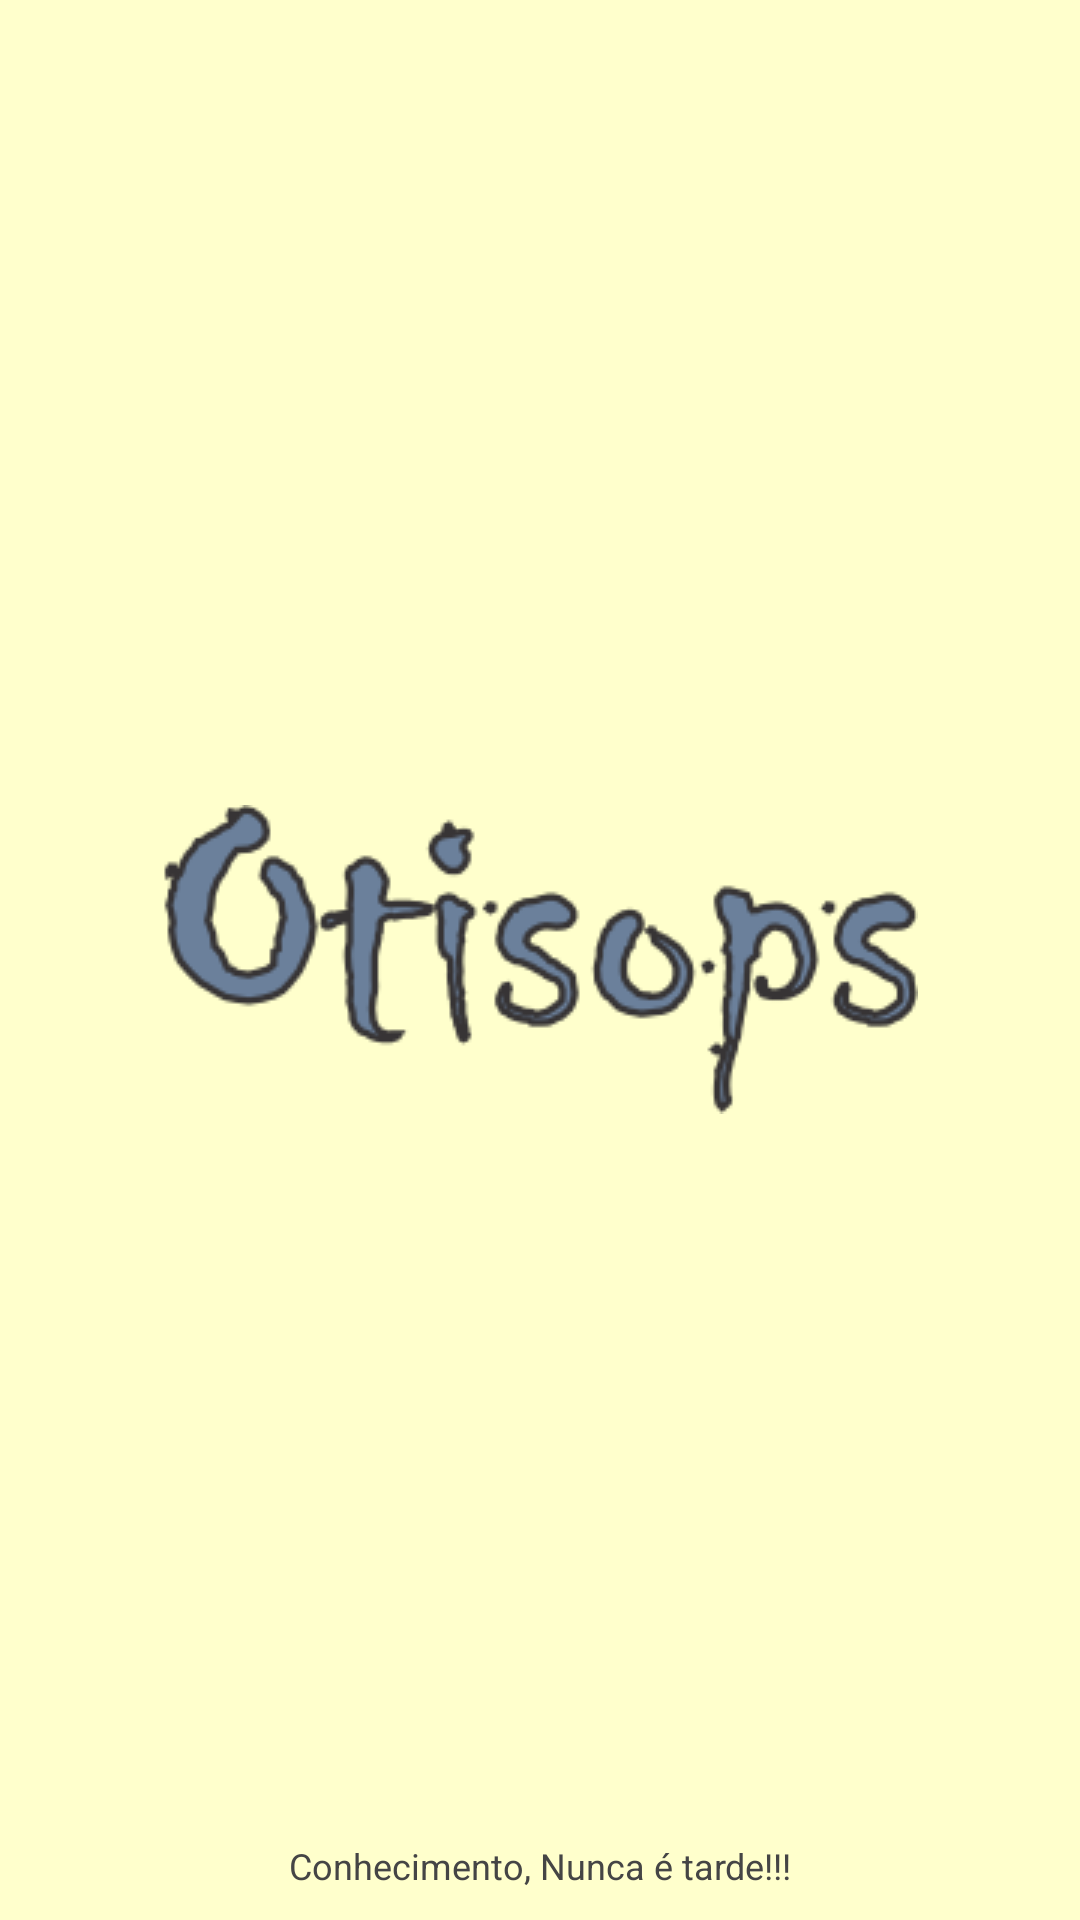

Here is an Android app screen rendered from its layout file. Give the layout XML and the strings, colors and styles it references.
<!-- AndroidManifest.xml: activity theme Theme.AppCompat.NoActionBar -->
<!-- res/layout/splash.xml -->
<?xml version="1.0" encoding="utf-8"?>
<RelativeLayout
    xmlns:android="http://schemas.android.com/apk/res/android"
    android:layout_width="match_parent"
    android:layout_height="match_parent"
    android:background="@color/colorAmareloClaro">

    <ImageView
        android:layout_width="wrap_content"
        android:layout_height="wrap_content"
        android:id="@+id/imageView"
        android:layout_centerInParent="true"
        android:src="@drawable/logo"
        />
    <TextView
        android:layout_width="fill_parent"
        android:layout_height="wrap_content"
        android:layout_marginBottom="10dp"
        android:textSize="12dp"
        android:textColor="#454545"
        android:gravity="center_horizontal"
        android:layout_alignParentBottom="true"
        android:text="Conhecimento, Nunca é tarde!!!"/>
</RelativeLayout>
<!-- resources referenced by this layout -->
<resources>
  <color name="colorAmareloClaro">#FFFFCC</color>
  <!-- drawable logo: png bitmap (drawable, 18739 bytes) -->
</resources>
